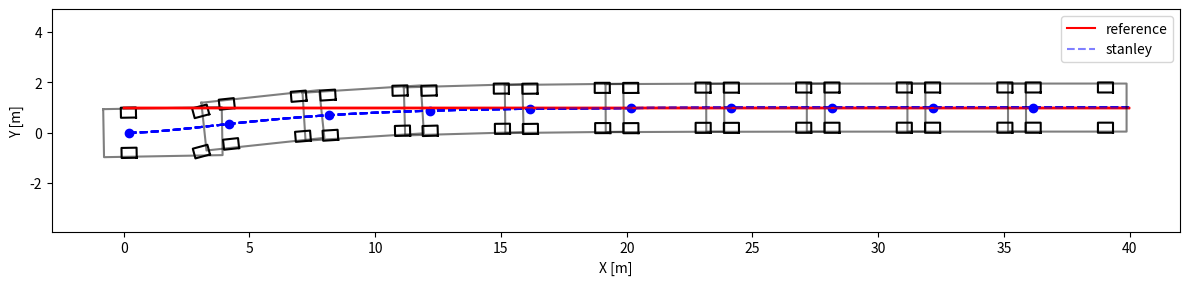

Here is the Python script that generated this plot:
import numpy as np
import matplotlib.pyplot as plt

# paramters
dt = 0.1

k = 0.5  # control gain

# GV70 PARAMETERS
LENGTH = 4.715
WIDTH = 1.910
L = 2.875
BACKTOWHEEL = 1.0
WHEEL_LEN = 0.3  # [m]
WHEEL_WIDTH = 0.2  # [m]
TREAD = 0.8  # [m]

class VehicleModel(object):
    def __init__(self, x=0.0, y=0.0, yaw=0.0, v=0.0):
        self.x = x
        self.y = y
        self.yaw = yaw
        self.v = v

        self.max_steering = np.radians(30)

    def update(self, steer, a=0):
        steer = np.clip(steer, -self.max_steering, self.max_steering)
        self.x += self.v * np.cos(self.yaw) * dt
        self.y += self.v * np.sin(self.yaw) * dt
        self.yaw += self.v / L * np.tan(steer) * dt
        self.yaw = self.yaw % (2.0 * np.pi)
        self.v += a * dt


def normalize_angle(angle):
    while angle > np.pi:
        angle -= 2.0 * np.pi

    while angle < -np.pi:
        angle += 2.0 * np.pi

    return angle


def stanley_control(x, y, yaw, v, map_xs, map_ys, map_yaws):
    # find nearest point
    min_dist = 1e9
    min_index = 0
    n_points = len(map_xs)

    front_x = x + L * np.cos(yaw)
    front_y = y + L * np.sin(yaw)

    for i in range(n_points):
        dx = front_x - map_xs[i]
        dy = front_y - map_ys[i]

        dist = np.sqrt(dx * dx + dy * dy)
        if dist < min_dist:
            min_dist = dist
            min_index = i

    # compute cte at front axle
    map_x = map_xs[min_index]
    map_y = map_ys[min_index]
    map_yaw = map_yaws[min_index]
    dx = map_x - front_x
    dy = map_y - front_y

    perp_vec = [np.cos(yaw + np.pi/2), np.sin(yaw + np.pi/2)]
    cte = np.dot([dx, dy], perp_vec)

    # control law
    yaw_term = normalize_angle(map_yaw - yaw)
    cte_term = np.arctan2(k*cte, v)

    # steering
    steer = yaw_term + cte_term
    return steer


# map
target_y = 1.0
map_xs = np.linspace(0, 500, 500)
map_ys = np.ones_like(map_xs) * target_y
map_yaws = np.ones_like(map_xs) * 0.0

# vehicle
model = VehicleModel(x=0.0, y=0.0, yaw=0.0, v=2.0)
steer = 0


xs = []
ys = []
yaws = []
steers = []
ts = []
for step in range(200):
    # plt.clf()
    t = step * dt

    steer = stanley_control(model.x, model.y, model.yaw, model.v, map_xs, map_ys, map_yaws)
    steer = np.clip(steer, -model.max_steering, model.max_steering)
    model.update(steer)

    xs.append(model.x)
    ys.append(model.y)
    yaws.append(model.yaw)
    ts.append(t)
    steers.append(steer)

# plot car
plt.figure(figsize=(12, 3))
plt.plot([0, xs[-1]], [target_y, target_y], 'r-', label="reference")
plt.plot(xs, ys, 'b--', alpha=0.5, label="stanley")
for i in range(len(xs)):
    # plt.clf()
    if i % 20 == 0:
        plt.plot([0, xs[-1]], [target_y, target_y], 'r-')
        plt.plot(xs, ys, 'b--', alpha=0.5)
        x = xs[i]
        y = ys[i]
        yaw = yaws[i]
        steer = steers[i]

        outline = np.array([[-BACKTOWHEEL, (LENGTH - BACKTOWHEEL), (LENGTH - BACKTOWHEEL), -BACKTOWHEEL, -BACKTOWHEEL],
                            [WIDTH / 2, WIDTH / 2, - WIDTH / 2, -WIDTH / 2, WIDTH / 2]])
        fr_wheel = np.array([[WHEEL_LEN, -WHEEL_LEN, -WHEEL_LEN, WHEEL_LEN, WHEEL_LEN],
                             [-WHEEL_WIDTH, -WHEEL_WIDTH, WHEEL_WIDTH, WHEEL_WIDTH, -WHEEL_WIDTH]])

        rr_wheel = np.copy(fr_wheel)
        fl_wheel = np.copy(fr_wheel)
        rl_wheel = np.copy(rr_wheel)

        Rot1 = np.array([[np.cos(yaw), np.sin(yaw)],
                         [-np.sin(yaw), np.cos(yaw)]])
        Rot2 = np.array([[np.cos(steer+yaw), np.sin(steer+yaw)],
                         [-np.sin(steer+yaw), np.cos(steer+yaw)]])

        fr_wheel = (fr_wheel.T.dot(Rot2)).T
        fl_wheel = (fl_wheel.T.dot(Rot2)).T
        fr_wheel[0, :] += L * np.cos(yaw) - TREAD * np.sin(yaw)
        fl_wheel[0, :] += L * np.cos(yaw) + TREAD * np.sin(yaw)
        fr_wheel[1, :] += L * np.sin(yaw) + TREAD * np.cos(yaw)
        fl_wheel[1, :] += L * np.sin(yaw) - TREAD * np.cos(yaw)
        rr_wheel[1, :] += TREAD
        rl_wheel[1, :] -= TREAD

        outline = (outline.T.dot(Rot1)).T
        rr_wheel = (rr_wheel.T.dot(Rot1)).T
        rl_wheel = (rl_wheel.T.dot(Rot1)).T

        outline[0, :] += x
        outline[1, :] += y
        fr_wheel[0, :] += x
        fr_wheel[1, :] += y
        rr_wheel[0, :] += x
        rr_wheel[1, :] += y
        fl_wheel[0, :] += x
        fl_wheel[1, :] += y
        rl_wheel[0, :] += x
        rl_wheel[1, :] += y

        plt.plot(np.array(outline[0, :]).flatten(),
                 np.array(outline[1, :]).flatten(), 'k-', alpha=0.5)
        plt.plot(np.array(fr_wheel[0, :]).flatten(),
                 np.array(fr_wheel[1, :]).flatten(), 'k-')
        plt.plot(np.array(rr_wheel[0, :]).flatten(),
                 np.array(rr_wheel[1, :]).flatten(), 'k-')
        plt.plot(np.array(fl_wheel[0, :]).flatten(),
                 np.array(fl_wheel[1, :]).flatten(), 'k-')
        plt.plot(np.array(rl_wheel[0, :]).flatten(),
                 np.array(rl_wheel[1, :]).flatten(), 'k-')
        plt.plot(x, y, "bo")
        plt.axis("equal")
        # plt.pause(0.1)
plt.xlabel("X [m]")
plt.ylabel("Y [m]")
plt.legend(loc="best")
plt.tight_layout()
plt.savefig("stanley_method.png", dpi=300)
plt.show()
